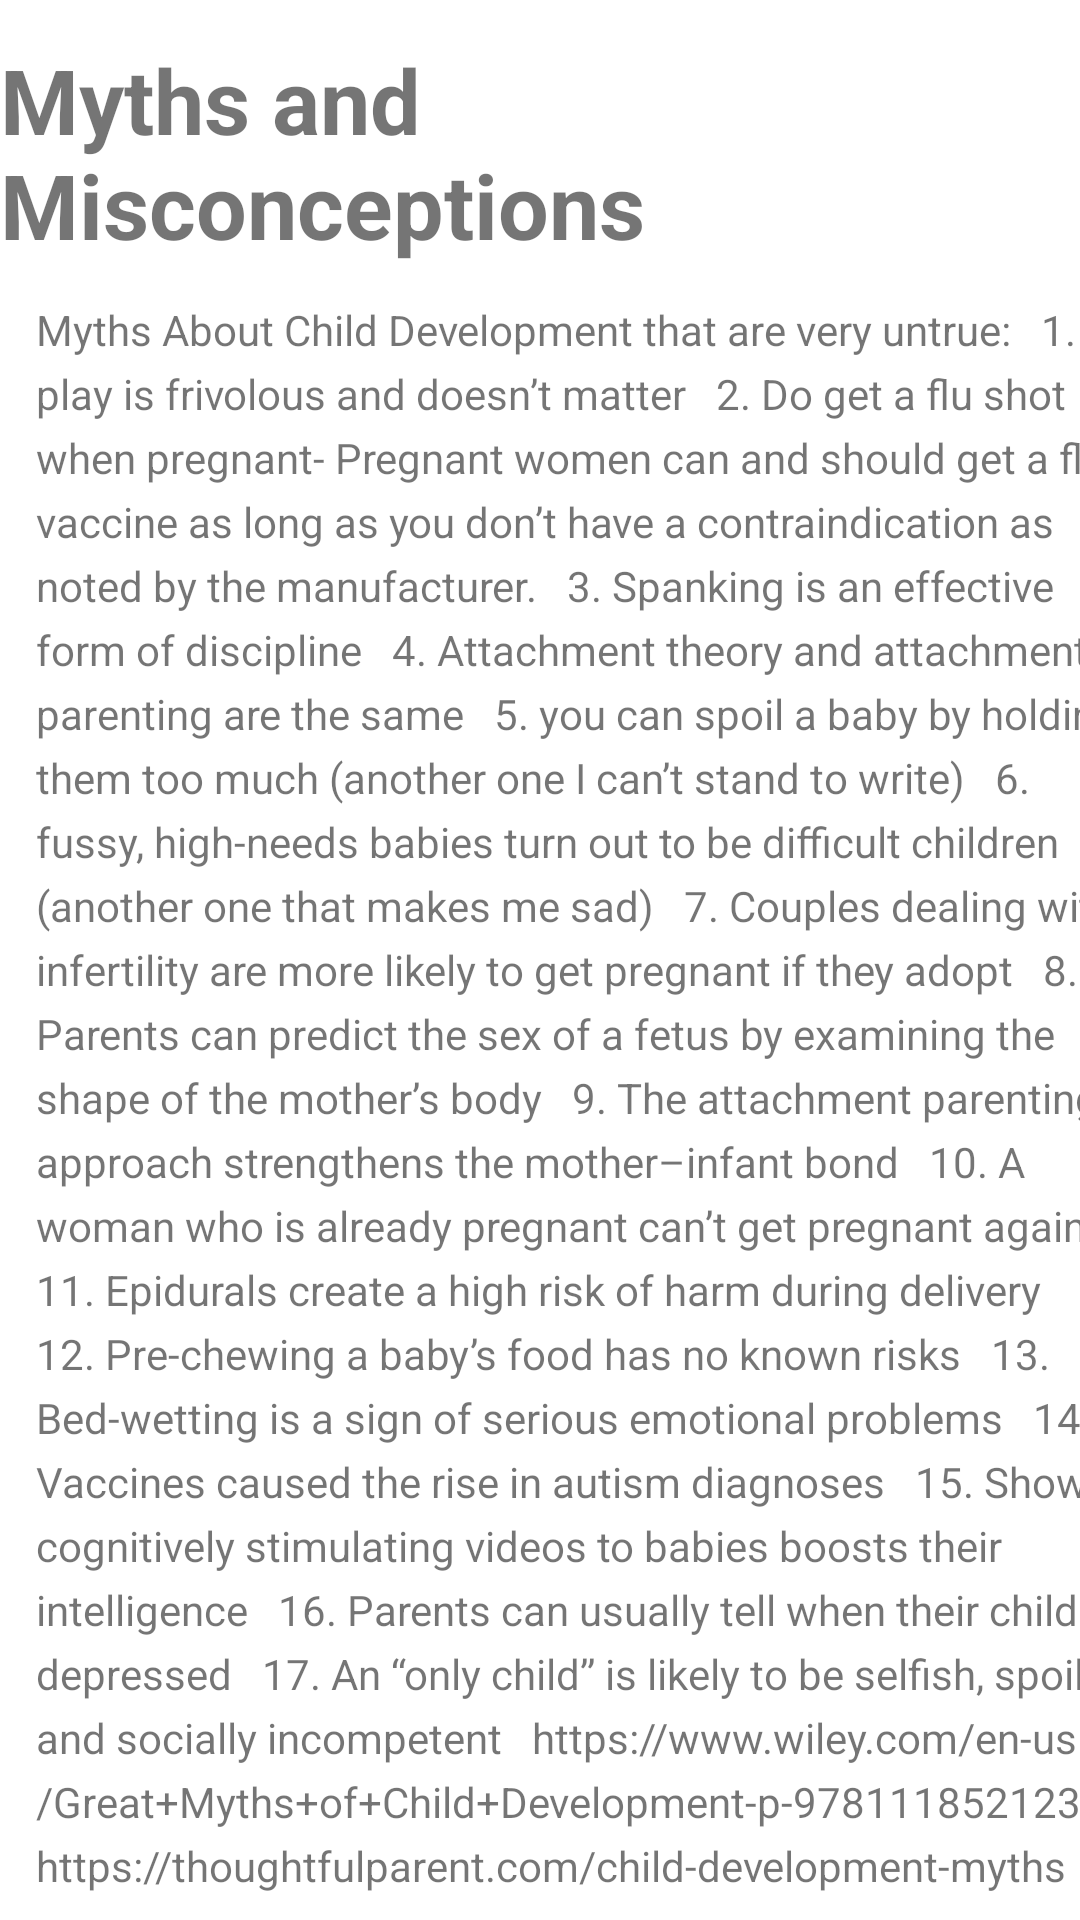

This screen was rendered from an Android layout file. Write that file and the resources it references.
<!-- AndroidManifest.xml: application theme Theme.DigitalParenting -->
<!-- res/layout/activity_six.xml -->
<?xml version="1.0" encoding="utf-8"?>
<androidx.constraintlayout.widget.ConstraintLayout xmlns:android="http://schemas.android.com/apk/res/android"
    xmlns:app="http://schemas.android.com/apk/res-auto"
    xmlns:tools="http://schemas.android.com/tools"
    android:layout_width="match_parent"
    android:layout_height="match_parent"
    tools:context=".ActivitySix">

    <TextView
        android:id="@+id/myths_heading"
        android:layout_width="wrap_content"
        android:layout_height="wrap_content"
        android:text="Myths and Misconceptions"
        android:textSize="30sp"
        android:textStyle="bold"
        app:layout_constraintBottom_toBottomOf="parent"
        app:layout_constraintEnd_toEndOf="parent"
        app:layout_constraintHorizontal_bias="0.428"
        app:layout_constraintStart_toStartOf="parent"
        app:layout_constraintTop_toTopOf="parent"
        app:layout_constraintVertical_bias="0.023" />

    <ScrollView
        android:layout_width="wrap_content"
        android:layout_height="wrap_content"
        app:layout_constraintEnd_toEndOf="parent"
        app:layout_constraintStart_toStartOf="parent"
        app:layout_constraintTop_toBottomOf="@+id/myths_heading">

        <TextView
            android:id="@+id/myths_article"
            android:layout_width="398dp"
            android:layout_height="322dp"
            android:lineSpacingExtra="5sp"
            android:padding="12dp"
            android:text="@string/myths"
            app:layout_constraintTop_toBottomOf="@+id/myths_heading"
            tools:ignore="MissingConstraints"
            tools:layout_editor_absoluteX="6dp">

        </TextView>
    </ScrollView>

</androidx.constraintlayout.widget.ConstraintLayout>
<!-- resources referenced by this layout -->
<resources>
  <string name="myths">Myths About Child Development
      <br>that are very untrue: </br>
      <br>
          1. play is frivolous and doesn’t matter
      </br>
      <br>
          2. Do get a flu shot when pregnant-
          Pregnant women can and should get a flu vaccine as long as you don’t have a contraindication as noted by the manufacturer.
      </br>
      <br>
         3. Spanking is an effective form of discipline
      </br>
      <br>
         4. Attachment theory and attachment parenting are the same
      </br>
      <br>
          5. you can spoil a baby by holding them too much (another one I can’t stand to write)
      </br>
      <br>
          6. fussy, high-needs babies turn out to be difficult children (another one that makes me sad)
      </br>
      <br>
          7. Couples dealing with infertility are more likely to get pregnant if they adopt
      </br>
      <br>
          8.  Parents can predict the sex of a fetus by examining the shape of the mother’s body
      </br>
      <br>
          9. The attachment parenting approach strengthens the mother–infant bond
      </br>
          <br>
          10. A woman who is already pregnant can’t get pregnant again
      </br>
          <br>
          11. Epidurals create a high risk of harm during delivery
      </br>
          <br>
          12. Pre-chewing a baby’s food has no known risks
      </br>
          <br>
          13. Bed-wetting is a sign of serious emotional problems
      </br>
          <br>
           14. Vaccines caused the rise in autism diagnoses
      </br>
          <br>
          15. Showing cognitively stimulating videos to babies boosts their intelligence
      </br>
          <br>
          16. Parents can usually tell when their child is depressed
      </br>
      <br>
          17. An “only child” is likely to be selfish, spoiled, and socially incompetent
      </br>
      <br>
  https://www.wiley.com/en-us/Great+Myths+of+Child+Development-p-9781118521236
      </br>
      <br>
  https://thoughtfulparent.com/child-development-myths
      </br>
      </string>
  <style name="Theme.DigitalParenting" parent="Theme.MaterialComponents.Light.DarkActionBar">
          
          <item name="colorPrimary">@color/purple_500</item>
          <item name="colorPrimaryVariant">@color/purple_700</item>
          <item name="colorOnPrimary">@color/white</item>
          
          <item name="colorSecondary">@color/teal_200</item>
          <item name="colorSecondaryVariant">@color/teal_700</item>
          <item name="colorOnSecondary">@color/black</item>
          
          <item name="android:statusBarColor" tools:targetApi="l">?attr/colorPrimaryVariant</item>
          
      </style>
  <color name="purple_500">#FF6200EE</color>
  <color name="purple_700">#FF3700B3</color>
  <color name="white">#FFFFFFFF</color>
  <color name="teal_200">#FF03DAC5</color>
  <color name="teal_700">#FF018786</color>
  <color name="black">#FF000000</color>
</resources>
